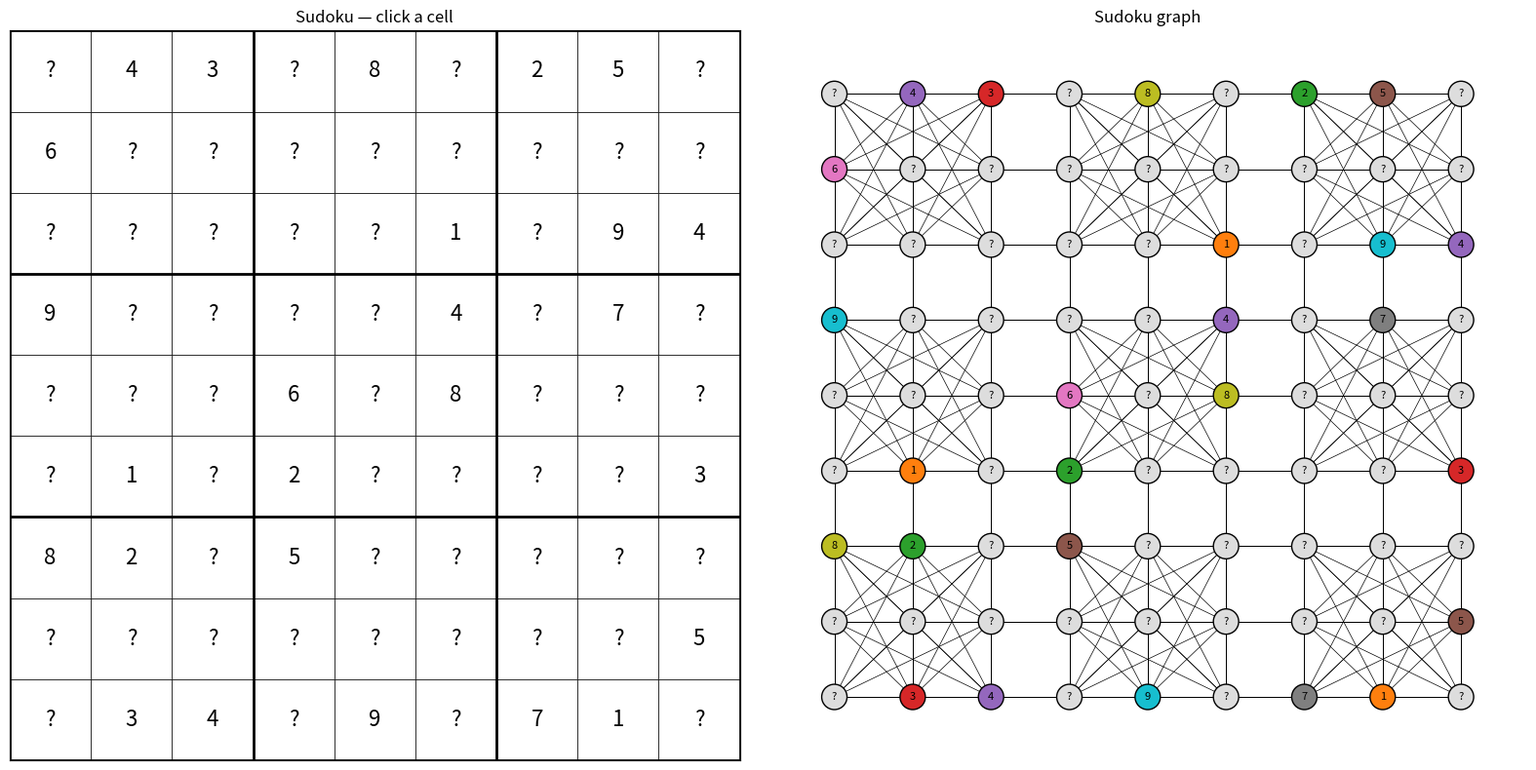

Write Python code to recreate this figure.
import numpy as np
import matplotlib as mpl
import matplotlib.pyplot as plt
import networkx as nx
from matplotlib.patches import Rectangle

puzzle = np.asarray(
    [
        [0, 4, 3, 0, 8, 0, 2, 5, 0],
        [6, 0, 0, 0, 0, 0, 0, 0, 0],
        [0, 0, 0, 0, 0, 1, 0, 9, 4],
        [9, 0, 0, 0, 0, 4, 0, 7, 0],
        [0, 0, 0, 6, 0, 8, 0, 0, 0],
        [0, 1, 0, 2, 0, 0, 0, 0, 3],
        [8, 2, 0, 5, 0, 0, 0, 0, 0],
        [0, 0, 0, 0, 0, 0, 0, 0, 5],
        [0, 3, 4, 0, 9, 0, 7, 1, 0],
    ]
)

n = 3
G = nx.sudoku_graph(n)

mapping = dict(zip(G.nodes(), puzzle.flatten()))
pos = dict(zip(list(G.nodes()), [(j, -i)
    for i in range(n * n)
    for j in range(n * n)
]))

# we map the nodes 1-9 to a colormap
low, *_, high = sorted(mapping.values())
norm = mpl.colors.Normalize(vmin=low, vmax=high, clip=True)
mapper = mpl.cm.ScalarMappable(norm=norm, cmap=mpl.cm.Pastel1)

# Give each Sudoku number a unique color
cmap = mpl.cm.get_cmap("tab10", 10)

number_colors = {
    i: cmap(i) for i in range(1, 10)
}

empty_color = "#dddddd"

node_colors = [
    empty_color if mapping[node] == 0
    else number_colors[mapping[node]]
    for node in G.nodes()
]

# Create the two plots
fig, (ax_grid, ax_graph) = plt.subplots(1, 2, figsize=(16, 8))

# -------------------------
# Draw the Sudoku grid
# -------------------------
ax_grid.set_xlim(0, 9)
ax_grid.set_ylim(9, 0)
ax_grid.set_aspect("equal")
ax_grid.set_xticks([])
ax_grid.set_yticks([])
ax_grid.set_title("Sudoku — click a cell")

for r in range(9):
    for c in range(9):
        value = puzzle[r, c]

        ax_grid.add_patch(
            Rectangle(
                (c, r), 1, 1,
                facecolor="white",
                edgecolor="black",
                linewidth=0.5,
            )
        )

        ax_grid.text(
            c + 0.5, r + 0.5,
            "?" if value == 0 else str(value),
            ha="center", va="center", fontsize=16
        )

# Draw thicker boundaries around 3x3 boxes
for i in range(0, 10, 3):
    ax_grid.axvline(i, color="black", linewidth=2)
    ax_grid.axhline(i, color="black", linewidth=2)

# Rectangle used to highlight the selected cell
cell_highlight = Rectangle(
    (0, 0), 1, 1,
    fill=False, edgecolor="red", linewidth=3
)
cell_highlight.set_visible(False)
ax_grid.add_patch(cell_highlight)

# -------------------------
# Draw the Sudoku graph
# -------------------------

graph_labels = {
    node: "?" if mapping[node] == 0 else str(mapping[node])
    for node in G.nodes()
}

nx.draw(
    G,
    pos=pos,
    labels=graph_labels,
    with_labels=True,
    node_color=node_colors,
    edgecolors="black",
    width=0.5,
    node_size=350,
    font_size=8,
    ax=ax_graph,
)

ax_graph.set_title("Sudoku graph")

# Create a red outline around the selected graph vertex
graph_highlight = ax_graph.scatter(
    [], [],
    s=450,
    facecolors="none",
    edgecolors="red",
    linewidths=3,
    zorder=10,
)


selected_node = None

def on_click(event):
    if event.inaxes != ax_grid:
        return

    if event.xdata is None or event.ydata is None:
        return

    c = int(event.xdata)
    r = int(event.ydata)

    if not (0 <= r < 9 and 0 <= c < 9):
        return

    # Convert Sudoku row and column to graph vertex
    selected_node = r * 9 + c

    # Highlight the selected Sudoku cell
    cell_highlight.set_xy((c, r))
    cell_highlight.set_visible(True)

    # Move the red outline to the corresponding graph vertex
    x, y = pos[selected_node]
    graph_highlight.set_offsets([[x, y]])

    ax_grid.set_title(
        f"Sudoku — Cell ({c + 1}, {r + 1}): "
        f"Value {'?' if puzzle[r, c] == 0 else puzzle[r, c]}"
    )
    ax_graph.set_title(f"Selected vertex: {selected_node}")

    fig.canvas.draw_idle()


fig.canvas.mpl_connect("button_press_event", on_click)

plt.tight_layout()
plt.show()

# draw the graph
# plt.figure(figsize=(12, 12))
# nx.draw(
#     G,
#     labels=mapping,
#     pos=pos,
#     with_labels=True,
#     node_color=[mapper.to_rgba(i) for i in mapping.values()],
#     width=1,
#     node_size=1000,
# )
# plt.show()
